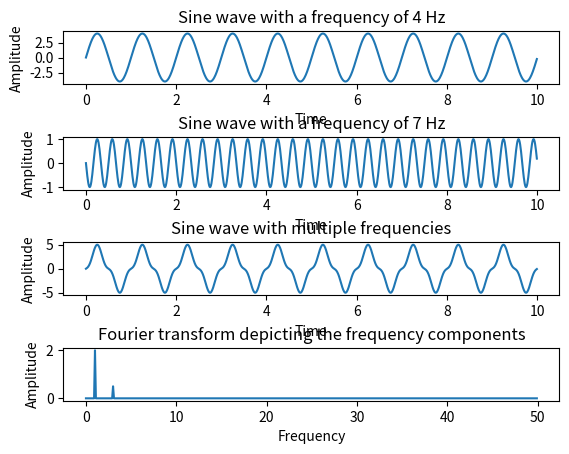

This figure's Python source:

# Python example - Fourier transform using numpy.fft method

import numpy as np
import matplotlib.pyplot as plotter
import random
 

# How many time points are needed i,e., Sampling Frequency
samplingFrequency   = 100;
# At what intervals time points are sampled
samplingInterval       = 1 / samplingFrequency;
# Begin time period of the signals
beginTime           = 0;
# End time period of the signals
endTime             = 10; 
# Frequency of the signals
signal1Frequency  = 1 
signal2Frequency  = 3
# Time points
time = np.arange(beginTime, endTime, samplingInterval);
# Create two sine waves
amplitude1 = 4 * np.sin(2*np.pi*signal1Frequency*time)
amplitude2 = np.sin(2*np.pi*signal2Frequency*time + np.pi)

# Create subplot
figure, axis = plotter.subplots(4, 1)
plotter.subplots_adjust(hspace=1)

# Time domain representation for sine wave 1
axis[0].set_title('Sine wave with a frequency of 4 Hz')
axis[0].plot(time, amplitude1)
axis[0].set_xlabel('Time')
axis[0].set_ylabel('Amplitude')

# Time domain representation for sine wave 2
axis[1].set_title('Sine wave with a frequency of 7 Hz')
axis[1].plot(time, amplitude2)
axis[1].set_xlabel('Time')
axis[1].set_ylabel('Amplitude')

# Add the sine waves
amplitude = amplitude1 + amplitude2
 
# Time domain representation of the resultant sine wave
axis[2].set_title('Sine wave with multiple frequencies')
axis[2].plot(time, amplitude)
axis[2].set_xlabel('Time')
axis[2].set_ylabel('Amplitude')

# Frequency domain representation
fourierTransform = np.fft.fft(amplitude)/len(amplitude)           # Normalize amplitude
fourierTransform = fourierTransform[range(int(len(amplitude)/2))] # Exclude sampling frequency
tpCount     = len(amplitude)
values      = np.arange(int(tpCount/2))
timePeriod  = tpCount/samplingFrequency
frequencies = values/timePeriod

# Frequency domain representation
axis[3].set_title('Fourier transform depicting the frequency components')
axis[3].plot(frequencies, abs(fourierTransform))
axis[3].set_xlabel('Frequency')
axis[3].set_ylabel('Amplitude')
plotter.show()
